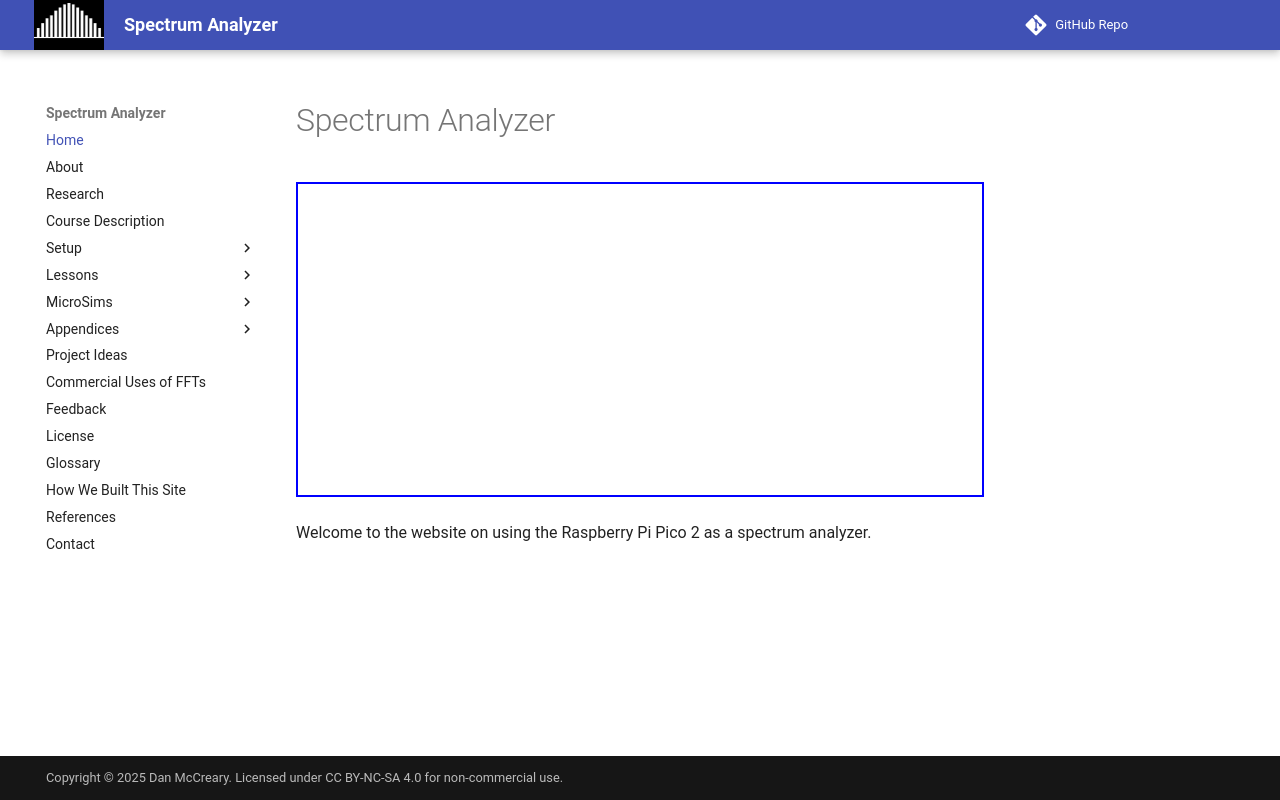

repository: dmccreary/spectrum-analyzer · page: index.html · generator: mkdocs

# Spectrum Analyzer

This GitHub repo provides resources so you can create a cool sound spectrum analyzer using a Raspberry Pi Pico 2 and a OLED display or LED lights.

See the documentation here: 

[https://dmccreary.github.io/spectrum-analyzer/](https://dmccreary.github.io/spectrum-analyzer/)
